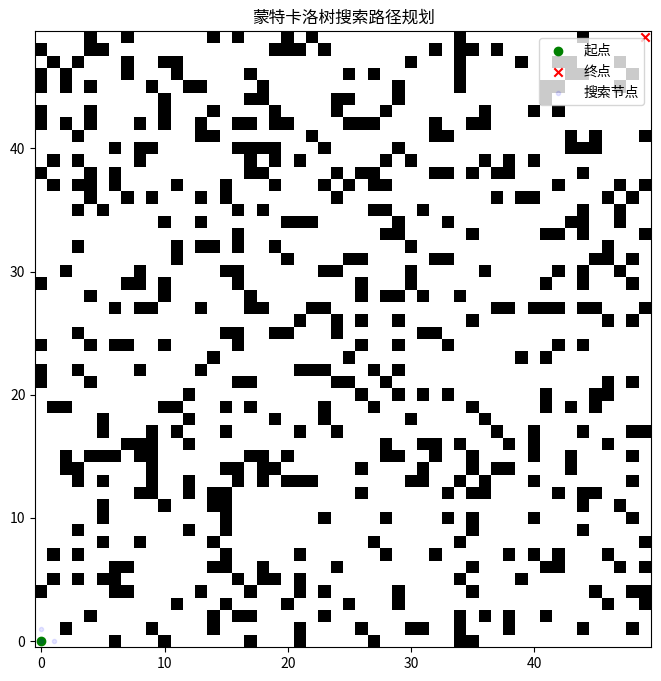

Reproduce this figure in Python.
# 基于蒙特卡洛树搜索的机器人路径规划
# 完整的Python实现，包括地图生成、MCTS算法、路径提取和可视化
# 可视化结果将保存为jpg文件

import numpy as np
import matplotlib.pyplot as plt
import random
from collections import defaultdict
import math
import time

# 设置随机种子以保证结果可重复
random.seed(42)
np.random.seed(42)

def generate_map(width, height, obstacle_density, start, goal):
    """
    生成带有随机障碍物的二维地图。

    :param width: 地图宽度
    :param height: 地图高度
    :param obstacle_density: 障碍物密度（0到1之间）
    :param start: 起点坐标 (x, y)
    :param goal: 终点坐标 (x, y)
    :return: 二维numpy数组表示的地图
    """
    map_grid = np.zeros((height, width), dtype=int)
    
    # 计算障碍物数量
    num_obstacles = int(obstacle_density * width * height)
    obstacles = set()
    
    # 随机放置障碍物，确保起点和终点不被覆盖
    while len(obstacles) < num_obstacles:
        x = random.randint(0, width - 1)
        y = random.randint(0, height - 1)
        if (x, y) != start and (x, y) != goal:
            obstacles.add((x, y))
    for (x, y) in obstacles:
        map_grid[y][x] = 1  # 1表示障碍物，0表示空地
    
    return map_grid

class MCTSNode:
    """
    MCTS节点类，表示机器人在某一位置的状态。
    """
    def __init__(self, position, parent=None):
        self.position = position          # 当前节点的位置 (x, y)
        self.parent = parent              # 父节点
        self.children = []                # 子节点列表
        self.visits = 0                   # 被访问次数
        self.reward = 0.0                 # 累计奖励
        self.untried_actions = []         # 未尝试的动作列表

    def is_fully_expanded(self, map_grid):
        """
        判断当前节点是否已经完全扩展（所有可能动作都已尝试）。
        """
        if not self.untried_actions:
            self.untried_actions = get_neighbors(self.position, map_grid)
        return len(self.untried_actions) == 0

    def best_child(self, c_param=1.4):
        """
        使用UCB1公式选择最佳子节点。
        """
        choices_weights = [
            (child.reward / child.visits) +
            c_param * math.sqrt((2 * math.log(self.visits)) / child.visits)
            for child in self.children
        ]
        return self.children[np.argmax(choices_weights)]

    def add_child(self, child_position):
        """
        添加子节点。
        """
        child = MCTSNode(child_position, parent=self)
        self.children.append(child)
        self.untried_actions.remove(child_position)
        return child

def get_neighbors(position, map_grid):
    """
    获取当前位置的所有合法邻居（上下左右四个方向）。

    :param position: 当前坐标 (x, y)
    :param map_grid: 地图二维数组
    :return: 邻居坐标列表
    """
    neighbors = []
    x, y = position
    directions = [(-1,0), (1,0), (0,-1), (0,1)]  # 左, 右, 上, 下
    for dx, dy in directions:
        nx, ny = x + dx, y + dy
        if 0 <= nx < map_grid.shape[1] and 0 <= ny < map_grid.shape[0]:
            if map_grid[ny][nx] == 0:
                neighbors.append((nx, ny))
    return neighbors

def simulate_policy(position, goal, map_grid, max_steps=100):
    """
    从当前位置开始进行模拟，采用贪心策略朝向目标移动，直到达到目标或达到最大步数。

    :param position: 当前坐标 (x, y)
    :param goal: 目标坐标 (x, y)
    :param map_grid: 地图二维数组
    :param max_steps: 模拟的最大步数
    :return: 奖励值（到达目标为1，否则为0）
    """
    current = position
    steps = 0
    while current != goal and steps < max_steps:
        neighbors = get_neighbors(current, map_grid)
        if not neighbors:
            break  # 死路
        # 采用贪心策略选择离目标最近的邻居
        neighbors.sort(key=lambda pos: euclidean_distance(pos, goal))
        current = neighbors[0]
        steps += 1
    if current == goal:
        return 1.0  # 成功到达
    else:
        return 0.0  # 未到达

def euclidean_distance(a, b):
    """
    计算两个点之间的欧几里得距离。

    :param a: 点a的坐标 (x, y)
    :param b: 点b的坐标 (x, y)
    :return: 两点之间的距离
    """
    return math.sqrt((a[0] - b[0])**2 + (a[1] - b[1])**2)

def mcts_search(map_grid, start, goal, iterations=1000):
    """
    使用MCTS搜索最优路径。

    :param map_grid: 地图二维数组
    :param start: 起点坐标 (x, y)
    :param goal: 终点坐标 (x, y)
    :param iterations: MCTS迭代次数
    :return: MCTS根节点
    """
    root = MCTSNode(start)
    root.untried_actions = get_neighbors(start, map_grid)
    
    for _ in range(iterations):
        node = root
        # 选择阶段
        while node.is_fully_expanded(map_grid) and node.children:
            node = node.best_child()
        
        # 扩展阶段
        if not node.is_fully_expanded(map_grid):
            action = random.choice(node.untried_actions)
            node = node.add_child(action)
            node.untried_actions = get_neighbors(node.position, map_grid)
        
        # 模拟阶段
        reward = simulate_policy(node.position, goal, map_grid)
        
        # 回传阶段
        while node is not None:
            node.visits += 1
            node.reward += reward
            node = node.parent
    
    return root

def extract_path(root, goal):
    """
    从MCTS树中提取路径。

    :param root: MCTS根节点
    :param goal: 终点坐标 (x, y)
    :return: 路径列表，从起点到终点，如果未找到则返回None
    """
    path = []
    node = root
    while node.position != goal:
        if not node.children:
            break  # 无法继续
        # 选择访问次数最多的子节点
        node = max(node.children, key=lambda n: n.visits)
        path.append(node.position)
    return path if node.position == goal else None

def visualize(map_grid, start, goal, path=None, search_nodes=None, filename='mcts_path_planning.jpg'):
    """
    可视化地图、搜索过程和路径，并保存为jpg文件。

    :param map_grid: 二维地图
    :param start: 起点坐标
    :param goal: 终点坐标
    :param path: 最终路径
    :param search_nodes: 被搜索的节点
    :param filename: 保存的文件名
    """
    plt.figure(figsize=(8,8))
    plt.imshow(map_grid, cmap='Greys', origin='upper')
    
    # 标记起点和终点
    plt.scatter(start[0], start[1], marker='o', color='green', label='起点')
    plt.scatter(goal[0], goal[1], marker='x', color='red', label='终点')
    
    # 绘制搜索过的节点
    if search_nodes:
        xs, ys = zip(*search_nodes)
        plt.scatter(xs, ys, marker='.', color='blue', alpha=0.1, label='搜索节点')
    
    # 绘制路径
    if path:
        px, py = zip(*path)
        plt.plot(px, py, color='yellow', linewidth=2, label='路径')
    
    plt.legend(loc='upper right')
    plt.title('蒙特卡洛树搜索路径规划')
    plt.gca().invert_yaxis()  # 反转Y轴以匹配地图坐标
    plt.grid(False)
    plt.savefig(filename, format='jpg')
    plt.show()
    print(f"可视化结果已保存为 {filename}")

def is_reachable(map_grid, start, goal):
    """
    使用深度优先搜索（DFS）检查起点和终点是否可达。

    :param map_grid: 地图二维数组
    :param start: 起点坐标 (x, y)
    :param goal: 终点坐标 (x, y)
    :return: 可达返回True，否则返回False
    """
    stack = [start]
    visited = set()
    while stack:
        current = stack.pop()
        if current == goal:
            return True
        if current in visited:
            continue
        visited.add(current)
        neighbors = get_neighbors(current, map_grid)
        for neighbor in neighbors:
            if neighbor not in visited:
                stack.append(neighbor)
    return False

def collect_search_nodes(node, nodes_set):
    """
    收集MCTS树中的所有搜索节点。

    :param node: 当前节点
    :param nodes_set: 存储节点坐标的集合
    """
    nodes_set.add(node.position)
    for child in node.children:
        collect_search_nodes(child, nodes_set)

def main():
    # 地图参数
    width = 50               # 地图宽度
    height = 50              # 地图高度
    obstacle_density = 0.2   # 障碍物密度（20%）

    # 起点和终点
    start = (0, 0)
    goal = (width - 1, height - 1)

    # 生成地图
    map_grid = generate_map(width, height, obstacle_density, start, goal)
    
    # 确保起点和终点不是障碍物
    map_grid[start[1]][start[0]] = 0
    map_grid[goal[1]][goal[0]] = 0

    # 检查是否有可行路径，如果没有则重新生成地图
    attempts = 0
    max_attempts = 20
    while not is_reachable(map_grid, start, goal):
        map_grid = generate_map(width, height, obstacle_density, start, goal)
        map_grid[start[1]][start[0]] = 0
        map_grid[goal[1]][goal[0]] = 0
        attempts += 1
        if attempts >= max_attempts:
            print("无法生成可行路径的地图，请调整参数。")
            return
    print(f"地图生成成功，尝试次数：{attempts + 1}")

    # MCTS搜索
    iterations = 5000  # MCTS迭代次数，根据需要调整
    start_time = time.time()
    root = mcts_search(map_grid, start, goal, iterations=iterations)
    end_time = time.time()
    print(f"MCTS搜索完成，迭代次数：{iterations}，耗时：{end_time - start_time:.2f}秒")

    # 提取路径
    path = extract_path(root, goal)
    if path:
        print(f"找到路径，长度：{len(path)}")
    else:
        print("未找到路径。")

    # 收集被搜索的节点用于可视化
    search_nodes = set()
    collect_search_nodes(root, search_nodes)

    # 可视化结果并保存为jpg文件
    visualize(map_grid, start, goal, path, search_nodes, filename='mcts_path_planning.jpg')

if __name__ == "__main__":
    main()
